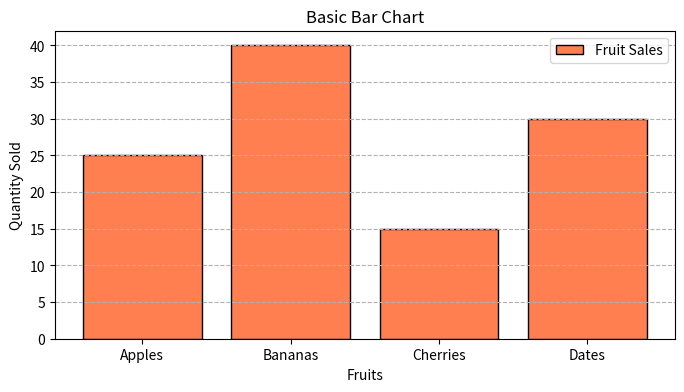
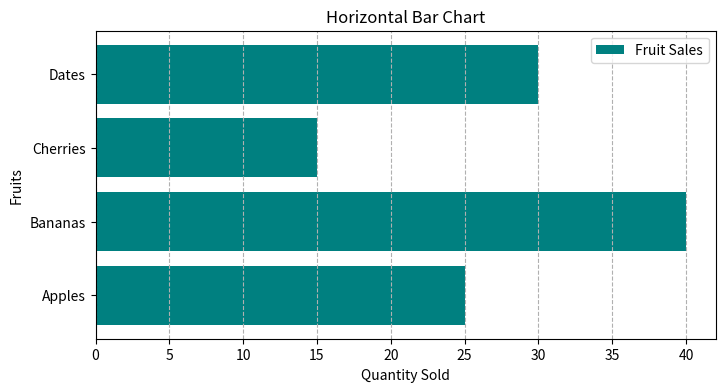
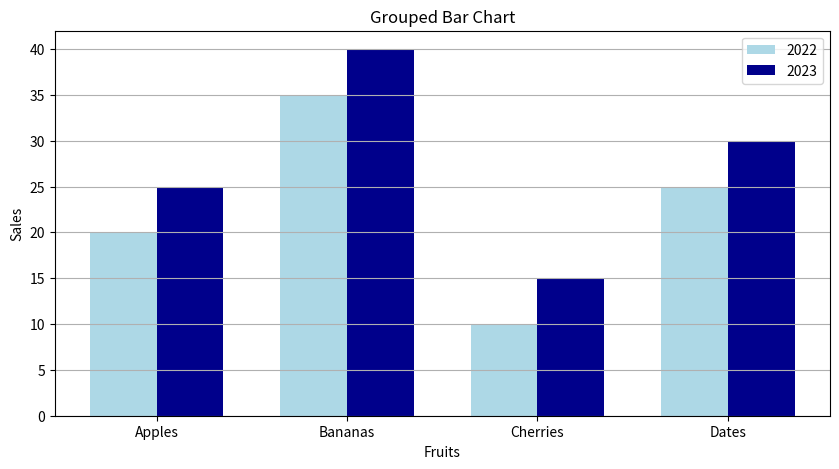
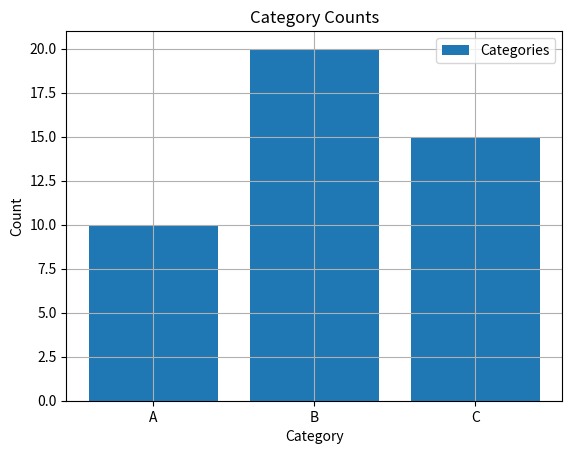
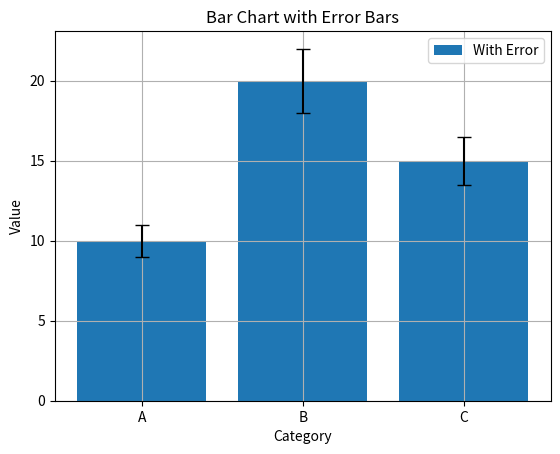
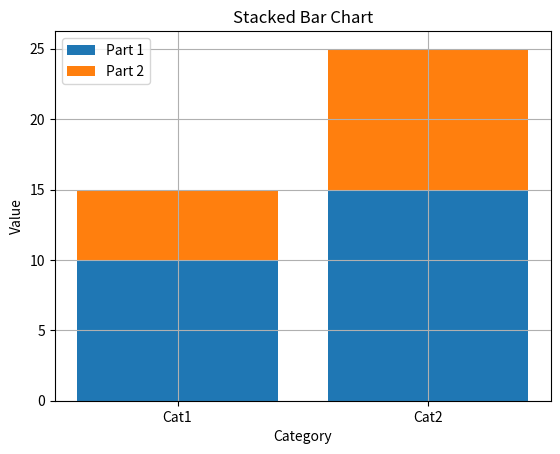
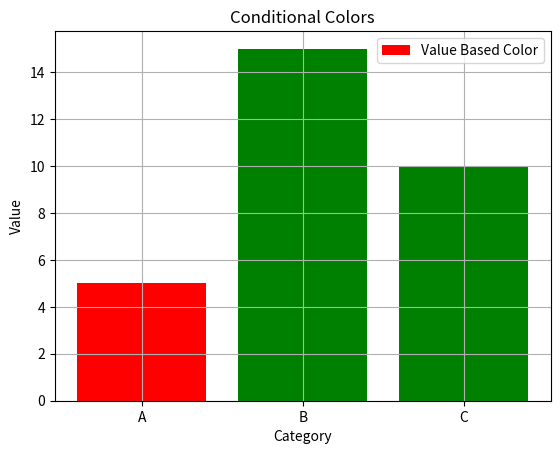
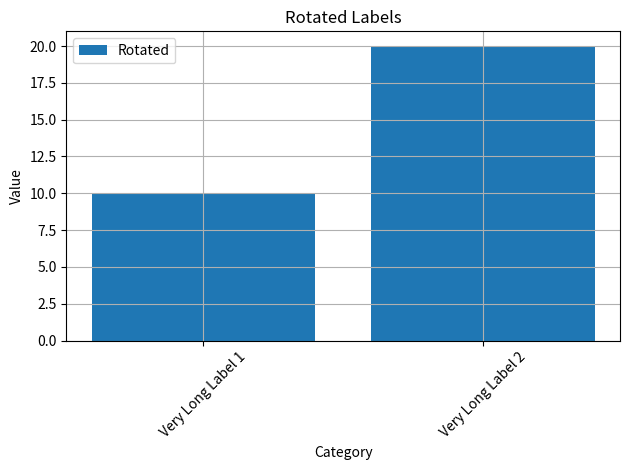

The script that saved these images, in order:
import matplotlib.pyplot as plt
import numpy as np

# Basic Bar Chart
categories = ['Apples', 'Bananas', 'Cherries', 'Dates']
values = [25, 40, 15, 30]

plt.figure(figsize=(8, 4))
plt.bar(categories, values, color='coral', edgecolor='black', label="Fruit Sales")
plt.title("Basic Bar Chart")
plt.xlabel("Fruits")
plt.ylabel("Quantity Sold")
plt.legend()
plt.grid(axis='y', linestyle='--')
plt.show()

# Horizontal and Grouped Bar Charts
# Horizontal
plt.figure(figsize=(8, 4))
plt.barh(categories, values, color='teal', label="Fruit Sales")
plt.title("Horizontal Bar Chart")
plt.xlabel("Quantity Sold")
plt.ylabel("Fruits")
plt.legend()
plt.grid(axis='x', linestyle='--')
plt.show()

# Grouped
x = np.arange(len(categories))
width = 0.35
sales_2022 = [20, 35, 10, 25]
sales_2023 = [25, 40, 15, 30]

plt.figure(figsize=(10, 5))
plt.bar(x - width/2, sales_2022, width, label='2022', color='lightblue')
plt.bar(x + width/2, sales_2023, width, label='2023', color='darkblue')

plt.title("Grouped Bar Chart")
plt.xlabel("Fruits")
plt.ylabel("Sales")
plt.xticks(x, categories)
plt.legend()
plt.grid(axis='y')
plt.show()

# Solution 1
plt.figure()
plt.bar(['A', 'B', 'C'], [10, 20, 15], label="Categories")
plt.title("Category Counts")
plt.xlabel("Category")
plt.ylabel("Count")
plt.legend()
plt.grid(True)
plt.show()

# Solution 2
plt.figure()
plt.bar(['A', 'B', 'C'], [10, 20, 15], yerr=[1, 2, 1.5], capsize=5, label="With Error")
plt.title("Bar Chart with Error Bars")
plt.xlabel("Category")
plt.ylabel("Value")
plt.legend()
plt.grid(True)
plt.show()

# Solution 3
cats = ['Cat1', 'Cat2']
v1 = [10, 15]
v2 = [5, 10]
plt.figure()
plt.bar(cats, v1, label="Part 1")
plt.bar(cats, v2, bottom=v1, label="Part 2")
plt.title("Stacked Bar Chart")
plt.xlabel("Category")
plt.ylabel("Value")
plt.legend()
plt.grid(True)
plt.show()

# Solution 4
values = [5, 15, 10]
colors = ['red' if v < 10 else 'green' for v in values]
plt.figure()
plt.bar(['A', 'B', 'C'], values, color=colors, label="Value Based Color")
plt.title("Conditional Colors")
plt.xlabel("Category")
plt.ylabel("Value")
plt.legend()
plt.grid(True)
plt.show()

# Solution 5
plt.figure()
plt.bar(['Very Long Label 1', 'Very Long Label 2'], [10, 20], label="Rotated")
plt.xticks(rotation=45)
plt.title("Rotated Labels")
plt.xlabel("Category")
plt.ylabel("Value")
plt.legend()
plt.grid(True)
plt.tight_layout()
plt.show()
